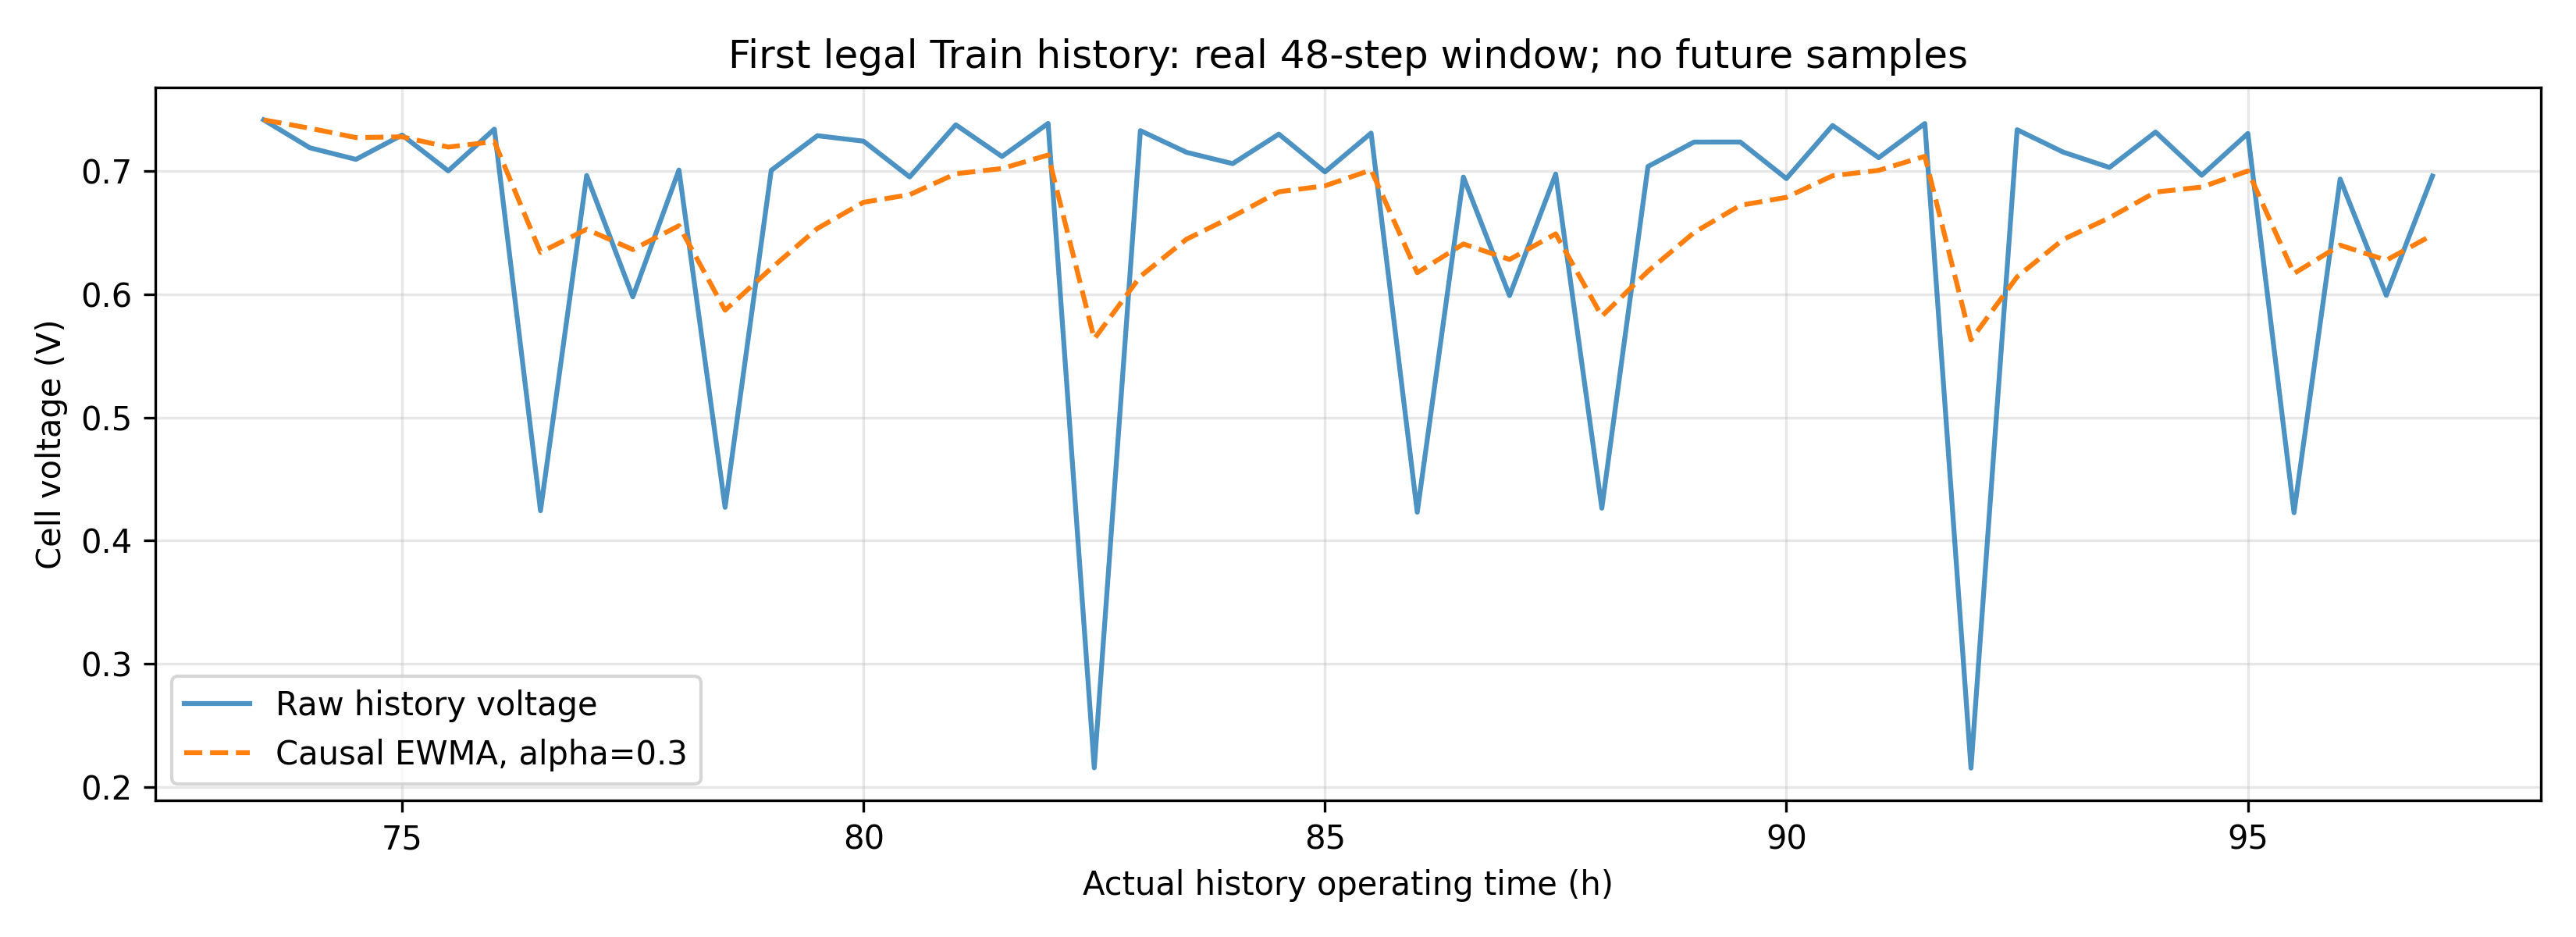

Data behind this chart, as committed beside it:
age_h, raw_voltage_V, causal_EWMA_voltage_V
73.5, 0.7418, 0.7418
74, 0.7191, 0.735
74.5, 0.7097, 0.7274
75, 0.7294, 0.728
75.5, 0.7003, 0.7197
76, 0.7343, 0.7241
76.5, 0.4243, 0.6341
77, 0.6966, 0.6529
77.5, 0.598, 0.6364
78, 0.701, 0.6558
78.5, 0.427, 0.5872
79, 0.7007, 0.6212
79.5, 0.7289, 0.6535
80, 0.7244, 0.6748
80.5, 0.6954, 0.681
81, 0.7378, 0.698
81.5, 0.712, 0.7022
82, 0.7389, 0.7132
82.5, 0.2155, 0.5639
83, 0.733, 0.6146
83.5, 0.7154, 0.6448
84, 0.7062, 0.6633
84.5, 0.7302, 0.6833
85, 0.6995, 0.6882
85.5, 0.731, 0.701
86, 0.423, 0.6176
86.5, 0.6953, 0.6409
87, 0.599, 0.6284
87.5, 0.6977, 0.6492
88, 0.4263, 0.5823
88.5, 0.7039, 0.6188
89, 0.7237, 0.6503
89.5, 0.7238, 0.6723
90, 0.6941, 0.6789
90.5, 0.7372, 0.6963
91, 0.711, 0.7008
91.5, 0.7388, 0.7122
92, 0.2152, 0.5631
92.5, 0.7337, 0.6143
93, 0.7155, 0.6447
93.5, 0.7031, 0.6622
94, 0.7319, 0.6831
94.5, 0.6967, 0.6872
95, 0.7307, 0.7002
95.5, 0.4227, 0.617
96, 0.6937, 0.64
96.5, 0.5992, 0.6278
97, 0.6961, 0.6483
